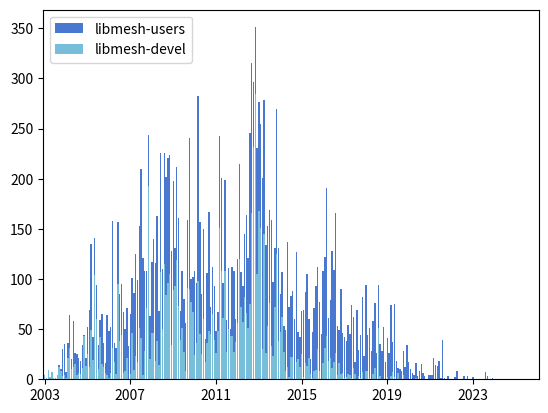

Here is the Python script that generated this plot:
#!/usr/bin/env python3
import matplotlib.pyplot as plt
import numpy as np
from operator import add

# Import stuff for working with dates
from datetime import datetime
from matplotlib.dates import date2num, num2date

# Number of messages to libmesh-devel and libmesh-users over the life
# of the project.  I cut and pasted these from the sf website: they
# are in basically the same format as those pages, which is to say,
# not particularly useful for plotting.

# Administrative interface for both lists.
# https://lists.sourceforge.net/lists/admindb/libmesh-users
# https://lists.sourceforge.net/lists/admindb/libmesh-devel

# You can now see the subscriber counts for both lists in another place:
# https://sourceforge.net/p/libmesh/admin/mailman/

# Month, year, libmesh-devel subscriber count, libmesh-users subscriber count
membership_data = [
    'Jan 2010', 75, 143,
    'Jul 2011', 92, 185,
    'Aug 2011', 91, 184,
    'Sep 2011', 90, 184,
    'Nov 2011', 92, 184,
    'Dec 2011', 93, 185,
    'Jan 2012', 96, 190,
    'Feb 2012', 98, 196,
    'Mar 2012', 99, 199,
    'Apr 2012', 103, 204,
    'May 2012', 105, 210,
    'Jun 2012', 105, 209,
    'Jul 2012', 107, 210,
    'Aug 2012', 109, 213,
    'Sep 2012', 111, 220,
    'Oct 2012', 111, 222,
    'Nov 2012', 112, 225,
    'Dec 2012', 111, 225,
    'Jan 2013', 111, 225,
    'Feb 2013', 112, 228,
    'Mar 2013', 112, 231,
    'Apr 2013', 112, 228,
    'May 2013', 113, 233,
    'Jun 2013', 113, 237,
    'Jul 2013', 114, 240,
    'Aug 2013', 114, 242,
    'Sep 2013', 113, 241,
    'Oct 2013', 112, 241,
    'Nov 2013', 112, 241,
    'Dec 2013', 111, 240,
    'Jan 2014', 112, 244,
    'Feb 2014', 113, 244,
    'Mar 2014', 113, 247,
    'Apr 2014', 113, 248,
    'May 2014', 113, 249,
    'Jun 2014', 113, 247,
    'Jul 2014', 115, 249,
    'Aug 2014', 115, 251,
    'Sep 2014', 117, 254,
    'Oct 2014', 118, 257,
    'Nov 2014', 119, 261,
    'Dec 2014', 120, 262,
    'Jan 2015', 120, 263,
    'Mar 2015', 120, 266, # I missed getting data for Feb 2015
    'Apr 2015', 122, 268,
    'May 2015', 122, 269,
    'Jun 2015', 122, 268,
    'Jul 2015', 122, 271,
    'Aug 2015', 122, 272,
    'Sep 2015', 107, 228,
    'Oct 2015', 107, 230,
    'Nov 2015', 109, 234,
    'Dec 2015', 108, 241,
    'Jan 2016', 108, 239,
    'Feb 2016', 110, 242,
    'Mar 2016', 109, 243,
    'Apr 2016', 110, 242,
    'May 2016', 110, 245,
    'Jun 2016', 110, 244,
    'Jul 2016', 112, 243,
    'Aug 2016', 112, 245,
    'Sep 2016', 115, 246,
    'Oct 2016', 116, 244,
    'Nov 2016', 116, 246,
    'Dec 2016', 116, 246,
    'Jan 2017', 117, 247,
    'Feb 2017', 117, 249,
    'Mar 2017', 117, 250,
    'Apr 2017', 118, 249,
    'May 2017', 118, 249,
    'Jun 2017', 118, 245,
    'Jul 2017', 109, 226,
    'Aug 2017', 109, 226,
    'Sep 2017', 28, 56,   # Sourceforge must have finally dropped the people who didn't reconfirm their mailing list subscriptions!
    'Oct 2017', 30, 63,
    'Nov 2017', 32, 70,
    'Dec 2017', 34, 73,
    'Jan 2018', 35, 77,
    'Feb 2018', 37, 82,
    'Apr 2018', 40, 87,
    'May 2018', 40, 89,
    'Jun 2018', 38, 95,
    'Jul 2018', 39, 99,
    'Aug 2018', 39, 98,
    'Sep 2018', 41, 100,
    'Oct 2018', 41, 103,
    'Nov 2018', 41, 103,
    'Dec 2018', 41, 106,
    'Jan 2019', 41, 104,
    'Feb 2019', 41, 107,
    'Mar 2019', 42, 108,
    'Apr 2019', 42, 107,
    'May 2019', 43, 106,
    'May 2019', 43, 107,
    'Jun 2019', 43, 109,
    'Jul 2019', 42, 107,
    'Aug 2019', 42, 109,
    'Oct 2019', 43, 109,
    'Nov 2019', 43, 111,
    'Dec 2019', 43, 110,
    'Jan 2020', 43, 109,
    'Feb 2020', 44, 114,
    'Mar 2020', 44, 113,
    'Apr 2020', 44, 113,
    'May 2020', 44, 113,
    'Jun 2020', 44, 113,
    'Jul 2020', 44, 113,
    'Aug 2020', 44, 113,
    'Sep 2020', 45, 116,
    'Oct 2020', 45, 118,
    'Nov 2020', 45, 120,
    'Dec 2020', 45, 120,
    'Jan 2021', 45, 120,
    'Feb 2021', 45, 122,
    'Mar 2021', 45, 124,
    'Apr 2021', 45, 125,
    'May 2021', 45, 125,
    'Jun 2021', 45, 121,
    'Jul 2021', 45, 121,
    'Aug 2021', 45, 120,
    'Sep 2021', 45, 121,
    'Oct 2021', 45, 119,
    'Nov 2021', 45, 120,
    'Dec 2021', 45, 121,
    'Jan 2022', 45, 121,
    'Feb 2022', 45, 121,
    'Mar 2022', 45, 121,
    'Apr 2022', 45, 122,
    'May 2022', 45, 123,
    'Jun 2022', 45, 123,
    'Jul 2022', 45, 123,
    'Aug 2022', 45, 124,
    'Sep 2022', 45, 124,
    'Oct 2022', 45, 124,
    'Nov 2022', 45, 126,
    'Dec 2022', 45, 128,
    'Jan 2023', 45, 128,
    'Feb 2023', 45, 129,
    'Mar 2023', 45, 129,
    'Apr 2023', 45, 129,
    'May 2023', 45, 129,
    'Jun 2023', 45, 129,
    'Jul 2023', 45, 129,
    'Aug 2023', 45, 129,
    'Sep 2023', 46, 130,
    'Oct 2023', 46, 129,
    'Nov 2023', 46, 129,
    'Dec 2023', 46, 129,
    'Jan 2024', 46, 129,
    'Feb 2024', 46, 129,
    'Mar 2024', 46, 129,
    'Apr 2024', 46, 129,
    'May 2024', 46, 129,
    'Jun 2024', 46, 129,
    'Jul 2024', 46, 130,
    'Aug 2024', 46, 130,
    'Sep 2024', 46, 130,
    'Oct 2024', 46, 130,
    'Nov 2024', 46, 130,
    'Dec 2024', 46, 130,
    'Jan 2025', 46, 130,
    'Feb 2025', 46, 130,
    'Mar 2025', 46, 130,
    'Apr 2025', 46, 130,
    'May 2025', 46, 130,
    'Jun 2025', 46, 130,
    'Jul 2025', 46, 130,
    'Aug 2025', 46, 130,
    'Sep 2025', 46, 130,
    'Oct 2025', 46, 130,
    'Nov 2025', 46, 130,
    'Dec 2025', 46, 130,
    'Jan 2026', 46, 130,
]

# Strip out the dates from membership_data
date_strings = membership_data[0::3]

# Convert date strings into numbers
date_nums = []
for d in date_strings:
  date_nums.append(date2num(datetime.strptime(d, '%b %Y')))

# Strip out the number of libmesh-devel subscribers from membership_data
devel_count = membership_data[1::3]

# Strip out the number of libmesh-users subscribers from membership_data
users_count = membership_data[2::3]

# Get a reference to the figure
fig = plt.figure()

# 111 is equivalent to Matlab's subplot(1,1,1) command
ax = fig.add_subplot(111)

# The colors used come from sns.color_palette("muted").as_hex() They
# are the "same basic order of hues as the default matplotlib color
# cycle but more attractive colors."
muted_dark_blue = u'#4878cf'
muted_green = u'#6acc65'
muted_red = u'#d65f5f'
muted_purple = u'#b47cc7'
muted_yellow = u'#c4ad66'
muted_light_blue = u'#77bedb'

# Choose colors from the list above.
primary = muted_dark_blue
secondary = muted_light_blue

# Plot libmesh-users mailing list membership over time
ax.plot(date_nums, users_count, color=primary, marker='s', linestyle='--', label='libmesh-users')

# Plot libmesh-devel mailing list membership over time
ax.plot(date_nums, devel_count, color=secondary, marker='o', linestyle='-', label='libmesh-devel')

# Add a legend to the plot.
plt.legend(loc='upper left')

# Create title
fig.suptitle('LibMesh Mailing List Membership Size')

# Set up xticks and xticklabels
N = len(devel_count)

# create "num" x-axis tick indexes. Note that we are missing some early
# data so the tick marks will not be evenly spaced on the x-axis.
xtick_indexes = [int(x) for x in np.linspace(0, N-1, num=9)]

xticks = []
xticklabels = []
for index in xtick_indexes:
    xticks.append(date_nums[index])
    month, year = date_strings[index].split(' ')
    # Label x-axis with newline inserted between month and year, otherwise label is too long
    xticklabels.append(month + '\n' + year)

ax.set_xticks(xticks)
ax.set_xticklabels(xticklabels)

# Save as PDF
plt.savefig('libmesh_mailinglists_membership.pdf')




# libmesh-devel
# https://sourceforge.net/p/libmesh/mailman/libmesh-devel/
#            jan  feb  mar  apr  may  jun  jul  aug  sep  oct  nov  dec
devel_data = [
    '2003',    4,   1,   9,   2,   7,   1,   1,   4,  12,   8,   3,   4,
    '2004',    1,  21,  31,  10,  12,  15,   4,   6,   5,  11,  43,  13,
    '2005',   25,  12,  49,  19, 104,  60,  10,  42,  15,  12,   6,   4,
    '2006',    1,   6,  31,  17,   5,  95,  38,  44,   6,   8,  21,   0,
    '2007',    5,  46,   9,  23,  17,  51,  41,   4,  28,  71, 193,  20,
    '2008',   46,  46,  18,  38,  14, 107,  50, 115,  84,  96, 105,  34,
    '2009',   89,  93, 119,  73,  39,  51,  27,   8,  91,  90,  77,  67,
    '2010',   24,  36,  98,  45,  25,  60,  17,  36,  48,  45,  65,  39,
    '2011',   26,  48, 151, 108,  61, 108,  27,  50,  43,  43,  27,  37,
    '2012',   56, 120,  72,  57,  82,  66,  51,  75, 166, 232, 284, 105, # Dec 10, 2012 libmesh moved to github
    '2013',  168, 151,  30, 145,  26,  53,  76,  33,  23,  72, 125,  38,
    '2014',   47,  62,  27,   8,  12,   2,  22,  22,   0,  17,  20,  12,
    '2015',   25,   2,  16,  13,  21,   5,   1,   8,   9,  30,   8,   0,
    '2016',   16,  31,  43,  18,  21,  11,  17,  26,   4,  16,   5,   6,
    '2017',    1,   2,   5,   4,   1,  11,   5,   0,   3,   1,   7,   0,
    '2018',    8,   8,   1,   0,   5,  11,   0,  51,   3,   0,   0,   0,
    '2019',    2,   0,   3,   7,   2,   0,   6,   0,   0,   4,   0,   0,
    '2020',    0,   0,   0,   0,   1,   0,   0,   0,   0,   0,   0,   0,
    '2021',    0,   0,   0,   0,   0,   0,   0,   0,   0,   0,   0,   0,
    '2022',    0,   0,   0,   0,   0,   0,   0,   0,   0,   0,   0,   0,
    '2023',    0,   0,   0,   0,   0,   0,   0,   0,   0,   0,   0,   0,
    '2024',    0,   0,   0,   0,   0,   0,   0,   0,   0,   0,   0,   0,
    '2025',    0,   0,   0,   0,   0,   0,   0,   0,   0,   0,   0,   0,
]

# libmesh-users starts in Sept 2003!
# https://sourceforge.net/p/libmesh/mailman/libmesh-users/
#            jan  feb  mar  apr  may  jun  jul  aug  sep  oct  nov     dec
users_data = [
    '2003',    0,   0,   0,   0,   0,   0,   0,   0,   2,   2,  27,  31,
    '2004',    6,  15,  33,  10,  46,  11,  21,  15,  13,  23,   1,   8,
    '2005',   27,  57,  86,  23,  37,  34,  24,  17,  50,  24,  10,  60,
    '2006',   47,  46, 127,  19,  26,  62,  47,  51,  61,  42,  50,  33,
    '2007',   60,  55,  77, 102,  82, 102, 169, 117,  80,  37,  51,  43,
    '2008',   71,  94,  98, 125,  54, 119,  60, 111, 118, 125, 119,  94,
    '2009',  109,  38,  93,  88,  29,  57,  53,  48,  68, 151,  23,  35,
    '2010',   84,  60, 184, 112,  60,  90,  23,  70, 119,  27,  47,  54,
    '2011',   22,  19,  92,  93,  35,  91,  32,  61,   7,  69,  81,  23,
    '2012',   64,  95,  35,  36,  63,  98,  70, 171, 149,  64,  67, 126, # Dec 10, 2012 libmesh moved to github
    '2013',  108, 104, 171, 133, 108, 100,  93, 126,  74,  59, 145,  93,
    '2014',   38,  45,  26,  41, 125,  70,  61,  66,  60, 110,  27,  30,
    '2015',   43,  67,  71,  92,  39,  15,  46,  63,  84,  82,  69,  45,
    '2016',   92,  91, 148,  43,  58, 117,  92, 140,  49,  33,  85,  40,
    '2017',   41,  36,  49,  41,  73,  51,  12,  69,  26,  43,  75,  23,
    '2018',   86,  36,  50,  28,  53,  65,  26,  43,  32,  28,  52,  17,
    '2019',   39,  26,  71,  30,  73,  18,   5,  10,   8,  24,  12,  34,
    '2020',   17,  10,   6,   4,  15,   3,   8,  15,   6,   3,   0,   4,
    '2021',    4,   4,  21,  14,  13,  18,   1,  39,   1,   0,   3,   0,
    '2022',    0,   0,   2,   8,   0,   0,   0,   3,   0,   3,   0,   0,
    '2023',    2,   0,   0,   0,   0,   0,   0,   7,   3,   0,   0,   1,
    '2024',    0,   0,   0,   0,   0,   0,   0,   0,   0,   0,   0,   0,
    '2025',    0,   0,   0,   0,   0,   0,   0,   0,   0,   0,   0,   0,
]

# Make plot of monthly data
fig.clf()

# Use a smaller font size on these plots since they are... smaller.
by_month_fontsize = 7

month_names = ['Jan', 'Feb', 'Mar', 'Apr', 'May', 'Jun', 'Jul', 'Aug', 'Sep', 'Oct', 'Nov', 'Dec']

# Strip out the year strings
year_strings = devel_data[0::13]

for i in range(0, 12):
  # Strip out the devel_data for the current month.  Note that the
  # stride is 13 since the year string also appears in each row.
  devel_data_current_month = devel_data[i+1::13]

  # Strip out the users_data for the current month
  users_data_current_month = users_data[i+1::13]

  # Get the combined number of messages
  combined_data_current_month = np.add(devel_data_current_month, users_data_current_month)

  # Get reference to the ith axes on a 3x4 grid.  Note that the plot
  # numbering starts at 1, simiarly to Matlab.
  ax = fig.add_subplot(3, 4, i+1)

  # The width of the bars to use in the bar chart
  width=.8

  # Make an x-axis to plot against
  N = len(devel_data_current_month)
  x = np.linspace(1, N, N)

  # Plot the summed data
  ax.bar(x, combined_data_current_month, width, color=primary)

  # Plot only the libmesh-devel data
  ax.bar(x, devel_data_current_month, width, color=secondary)

  # Set up the xticks and labels
  xticks = [1, N]
  xticklabels = [year_strings[0], year_strings[N-1]]
  ax.set_xticks(xticks)
  ax.set_xticklabels(xticklabels, fontsize=by_month_fontsize)

  # Set month name as subplot title
  ax.set_title(month_names[i] + ' (max ' + str(max(combined_data_current_month)) + ')', fontsize=by_month_fontsize)

  # Set an empty set of ticks for the y-axis to turn it off.  This
  # is necessary to declutter the figure.
  ax.get_yaxis().set_ticks([])

# We need to leave a bit more room between the subplots to balance the
# font size we can use with the amount of space available on the
# figure.
# wspace = the amount of width reserved for blank space between subplots
# hspace = the amount of height reserved for white space between subplots
plt.subplots_adjust(wspace=.2, hspace=.4)

# Save as PDF
plt.savefig('libmesh_mailinglists_by_month.pdf')



# Make plot of data from all time
fig.clf()

# Strip out all the list entries which are numbers.  Not sure if this
# is the best or most Python way to do this, but it works...
devel_numbers = [x for x in devel_data if (isinstance(x, str)==False)]
users_numbers = [x for x in users_data if (isinstance(x, str)==False)]

# Get the combined number of messages
combined_devel_users_number = np.add(devel_numbers, users_numbers)

# 111 is equivalent to Matlab's subplot(1,1,1) command
ax = fig.add_subplot(111)

# Make an x-axis to plot against
N = len(combined_devel_users_number)
x = np.linspace(1, N, N)

# Plot the combined data
ax.bar(x, combined_devel_users_number, width, color=primary, label='libmesh-users')

# Plot the libmesh-devel data alone
ax.bar(x, devel_numbers, width, color=secondary, label='libmesh-devel')

# Set xticklabels year strings
year_labels = ['2003', '2007', '2011', '2015', '2019', '2023']

# Set up the corresponding tick locations. This starting point was chosen by
# trial and error because it lined up the tick marks fairly well, but I don't
# understand the logic behind it.
xticks = [.55]
for i in range(1, len(year_labels)):
  xticks.append(xticks[i-1] + 48) # 2 years = 24 months

# Center the ticks slightly
xticks = [x+width/2. for x in xticks]
ax.set_xticks(xticks)
ax.set_xticklabels(year_labels)

# Add a legend to the plot.
plt.legend(loc='upper left')

# Set the xlimits
plt.xlim(0, N+2);

# Save as PDF
plt.savefig('libmesh_mailinglists.pdf')

# Local Variables:
# python-indent: 2
# End:
